Run: headless pygame with SDL's dummy video driver; simulated clock (each Clock.tick advances the game by its frame time, no real sleeping); random seed 0; keys injected as events and as key.get_pressed() state; no mouse input.
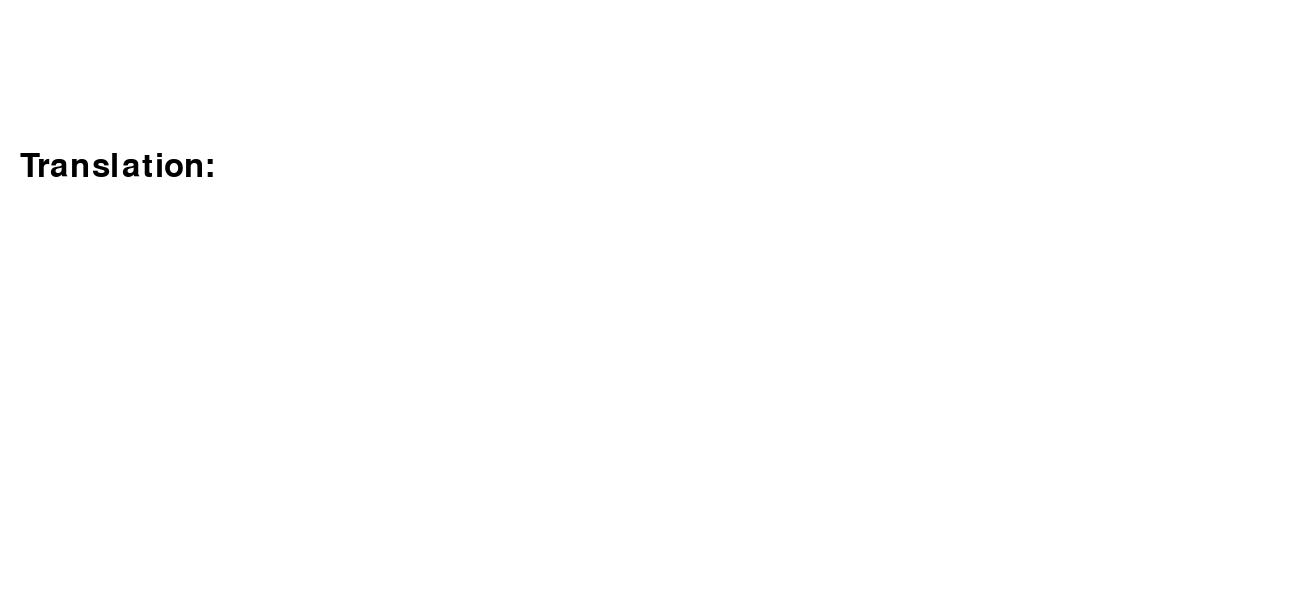
Frame 1 of 4 · flips 1–60 · no input
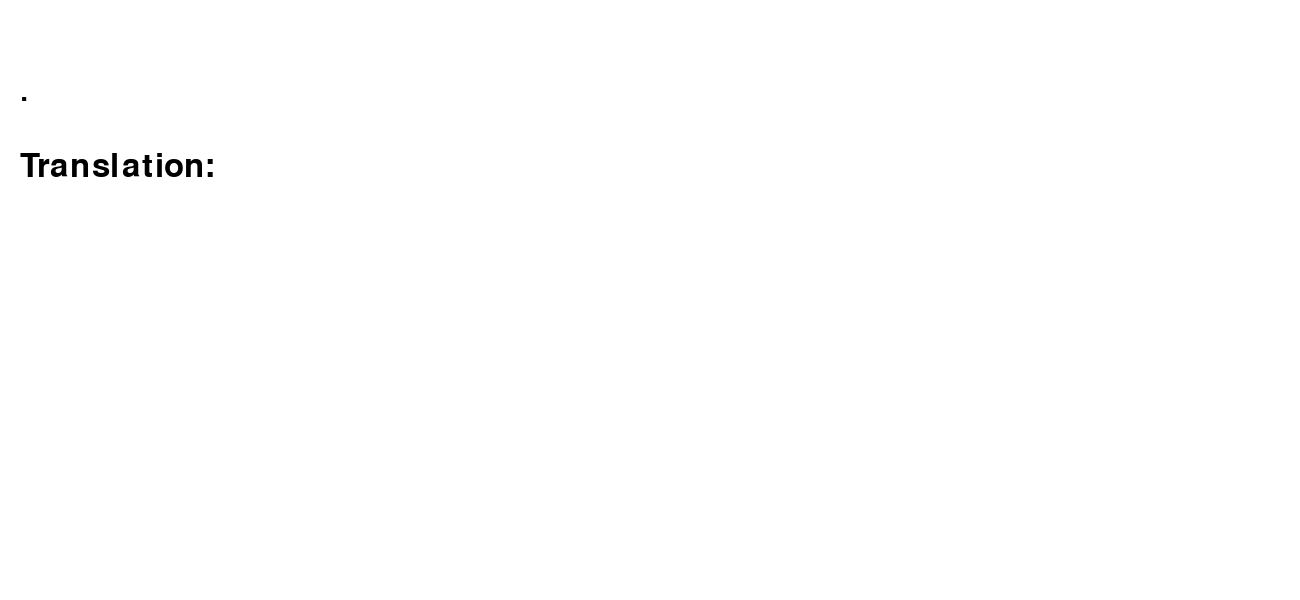
Frame 2 of 4 · flips 61–180 · tapped SPACE, RETURN · held RIGHT (→), D
Frame 3 of 4 · flips 181–300 · held DOWN (↓), S · screen unchanged from frame 2, image omitted
Frame 4 of 4 · flips 301–420 · held LEFT (←), A, UP (↑), W · screen unchanged from frame 3, image omitted

The pygame program that drew these frames:

import pygame
import time

MORSE_DICT = {
    '·–': 'A', '–···': 'B', '–·–·': 'C', '–··': 'D', '·': 'E',
    '··–·': 'F', '––·': 'G', '····': 'H', '··': 'I', '·–––': 'J',
    '–·–': 'K', '·–··': 'L', '––': 'M', '–·': 'N', '–––': 'O',
    '·––·': 'P', '––·–': 'Q', '·–·': 'R', '···': 'S', '–': 'T',
    '··–': 'U', '···–': 'V', '·––': 'W', '–··–': 'X', '–·––': 'Y', '––··': 'Z',
    '–––––': '0', '·––––': '1', '··–––': '2', '···––': '3', '····–': '4',
    '·····': '5', '–····': '6', '––···': '7', '–––··': '8', '––––·': '9'
}

pygame.init()
screen = pygame.display.set_mode((1300,600))
pygame.display.set_caption('morse it2000')
font = pygame.font.SysFont(None, 48)

WHITE = (255, 255, 255)
BLACK = (0, 0, 0)

morse_sequence = ""
translated_text = ""
current_letter = ""
threshold = 0.3
letter_pause = 1.5

running = True
space_pressed_time = None
last_input_time = time.time()

while running:
    screen.fill(WHITE)

    for event in pygame.event.get():
        if event.type == pygame.QUIT:
            running = False

        elif event.type == pygame.KEYDOWN and event.key == pygame.K_SPACE:
            space_pressed_time = time.time()

        elif event.type == pygame.KEYUP and event.key == pygame.K_SPACE:
            if space_pressed_time:
                duration = time.time() - space_pressed_time
                symbol = '·' if duration < threshold else '–'
                current_letter += symbol
                morse_sequence += symbol + '   '
                space_pressed_time = None
                last_input_time = time.time()


    if current_letter and (time.time() - last_input_time > letter_pause):
        translated_char = MORSE_DICT.get(current_letter, '?')
        translated_text += translated_char
        current_letter = ""
        morse_sequence += '       '

    morse_text = font.render(morse_sequence, True, BLACK)
    translated = font.render("Translation: " + translated_text, True, BLACK)
    screen.blit(morse_text, (20, 80))
    screen.blit(translated, (20, 150))
    pygame.display.flip()

pygame.quit()
